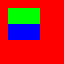
t = 0.00 s
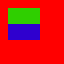
t = 0.25 s
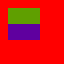
t = 0.50 s
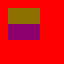
t = 0.75 s
t = 1.00 s: frame unchanged from t = 0.00 s, image omitted

The animated SVG that drew these frames (rendered in a browser with its animation timeline set to each time). Animation: 1 SMIL element (animate=1); one cycle of 1.00 s.

<svg xmlns="http://www.w3.org/2000/svg" width="64" height="64">
  <rect width="64" height="64" fill="#ff0000"/>
  <g>
    <animate attributeName="opacity" from="1" to="0.25" dur="1s"/>
    <rect x="8" y="8" width="32" height="28" fill="#00ff00"/>
    <rect x="8" y="24" width="32" height="16" fill="#0000ff"/>
  </g>
</svg>
